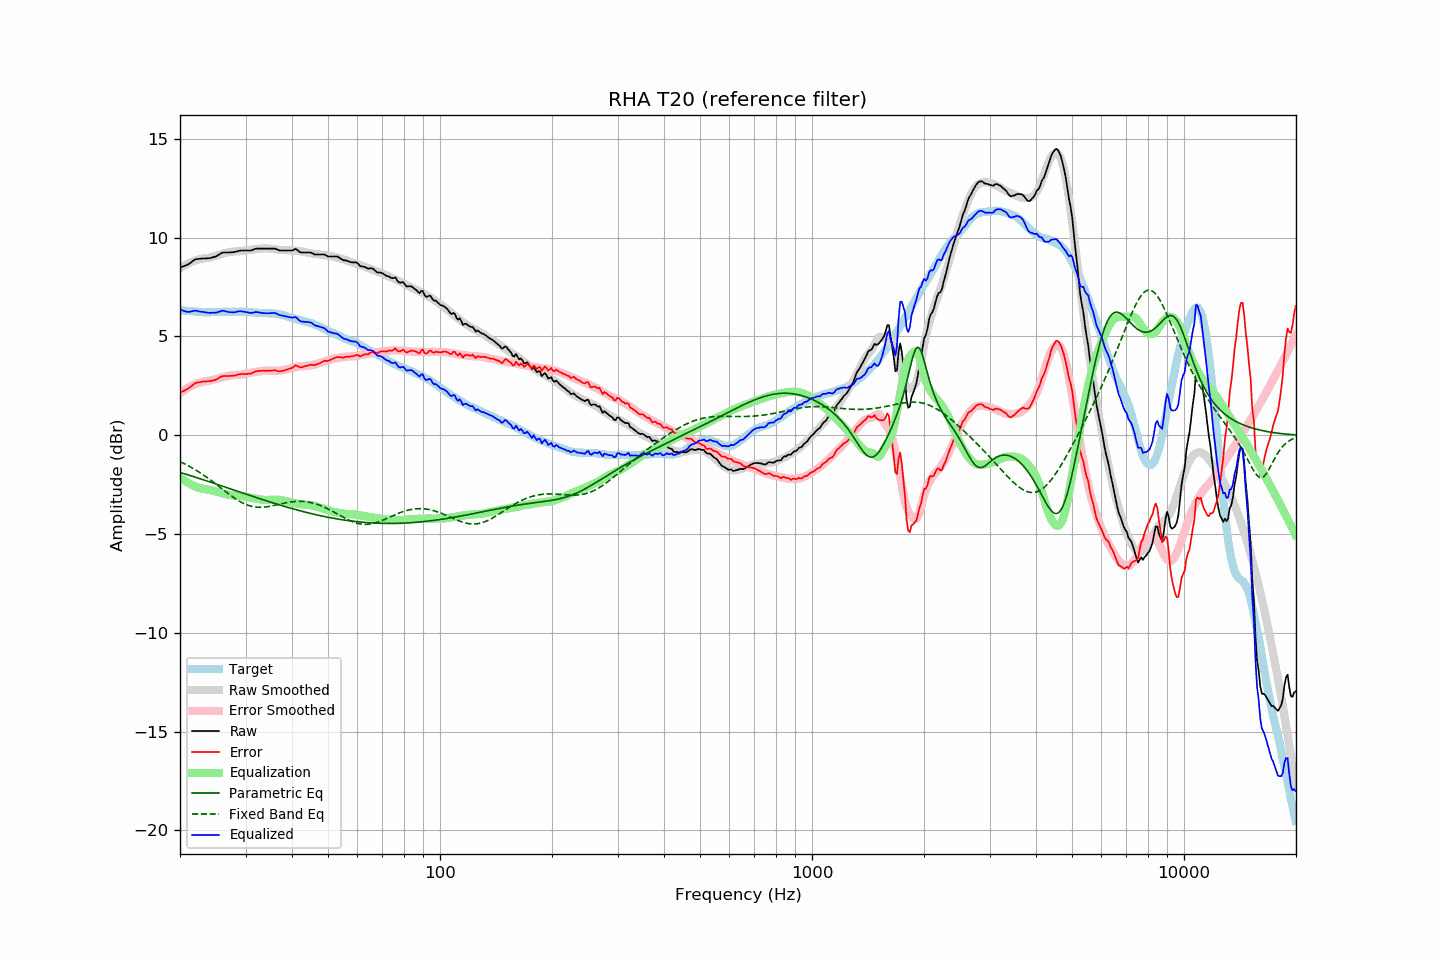

The data file committed next to this chart (first rows):
frequency, raw, error, smoothed, error_smoothed, equalization, parametric_eq, fixed_band_eq, equalized_raw, equalized_smoothed, target
20.00, 8.49, 2.16, 8.46, 2.12, -2.12, -1.88, -1.34, 6.37, 6.33, 6.33
20.20, 8.52, 2.20, 8.51, 2.19, -2.19, -1.90, -1.37, 6.33, 6.32, 6.32
20.40, 8.55, 2.24, 8.56, 2.25, -2.25, -1.93, -1.41, 6.31, 6.31, 6.31
20.61, 8.58, 2.27, 8.61, 2.30, -2.30, -1.95, -1.45, 6.28, 6.30, 6.31
20.81, 8.61, 2.32, 8.65, 2.35, -2.35, -1.98, -1.49, 6.26, 6.29, 6.29
21.02, 8.65, 2.36, 8.69, 2.40, -2.40, -2.00, -1.54, 6.25, 6.29, 6.29
21.23, 8.70, 2.42, 8.73, 2.45, -2.45, -2.03, -1.58, 6.25, 6.28, 6.28
21.44, 8.76, 2.47, 8.77, 2.49, -2.49, -2.06, -1.63, 6.27, 6.27, 6.29
21.66, 8.82, 2.54, 8.80, 2.53, -2.53, -2.08, -1.67, 6.29, 6.27, 6.28
21.87, 8.88, 2.62, 8.83, 2.57, -2.57, -2.11, -1.72, 6.31, 6.26, 6.27
22.09, 8.91, 2.66, 8.86, 2.61, -2.61, -2.13, -1.77, 6.30, 6.25, 6.26
22.31, 8.92, 2.67, 8.89, 2.64, -2.64, -2.16, -1.82, 6.28, 6.25, 6.25
22.54, 8.93, 2.69, 8.91, 2.66, -2.66, -2.19, -1.87, 6.27, 6.25, 6.24
22.76, 8.94, 2.70, 8.93, 2.68, -2.68, -2.21, -1.92, 6.26, 6.24, 6.24
22.99, 8.95, 2.72, 8.94, 2.70, -2.70, -2.24, -1.98, 6.25, 6.24, 6.23
23.22, 8.95, 2.73, 8.95, 2.72, -2.72, -2.27, -2.03, 6.23, 6.24, 6.22
23.45, 8.95, 2.72, 8.96, 2.73, -2.73, -2.29, -2.09, 6.22, 6.23, 6.23
23.69, 8.96, 2.74, 8.98, 2.75, -2.75, -2.32, -2.15, 6.21, 6.23, 6.22
23.92, 8.96, 2.74, 8.99, 2.76, -2.76, -2.35, -2.21, 6.20, 6.23, 6.22
24.16, 8.97, 2.74, 9.01, 2.78, -2.78, -2.37, -2.27, 6.19, 6.23, 6.23
24.40, 9.00, 2.76, 9.03, 2.80, -2.80, -2.40, -2.33, 6.21, 6.23, 6.24
24.65, 9.02, 2.78, 9.05, 2.82, -2.82, -2.43, -2.39, 6.20, 6.23, 6.24
24.89, 9.04, 2.80, 9.08, 2.84, -2.84, -2.45, -2.45, 6.20, 6.23, 6.24
25.14, 9.08, 2.84, 9.10, 2.86, -2.86, -2.48, -2.51, 6.22, 6.24, 6.24
25.39, 9.13, 2.89, 9.13, 2.89, -2.89, -2.51, -2.57, 6.25, 6.24, 6.24
25.65, 9.18, 2.94, 9.15, 2.91, -2.91, -2.54, -2.64, 6.27, 6.24, 6.24
25.91, 9.23, 2.98, 9.17, 2.93, -2.93, -2.56, -2.70, 6.30, 6.25, 6.24
26.16, 9.25, 3.00, 9.20, 2.95, -2.95, -2.59, -2.76, 6.30, 6.25, 6.25
26.43, 9.25, 3.00, 9.22, 2.97, -2.97, -2.62, -2.83, 6.28, 6.25, 6.25
26.69, 9.25, 3.00, 9.24, 2.99, -2.99, -2.65, -2.89, 6.26, 6.25, 6.25
26.96, 9.25, 3.00, 9.26, 3.01, -3.01, -2.67, -2.95, 6.24, 6.25, 6.25
27.23, 9.25, 3.00, 9.27, 3.02, -3.02, -2.70, -3.01, 6.23, 6.25, 6.25
27.50, 9.26, 3.01, 9.29, 3.03, -3.03, -2.73, -3.07, 6.23, 6.25, 6.25
27.77, 9.27, 3.01, 9.30, 3.04, -3.04, -2.76, -3.13, 6.23, 6.25, 6.26
28.05, 9.27, 3.01, 9.30, 3.05, -3.05, -2.78, -3.19, 6.22, 6.25, 6.26
28.33, 9.30, 3.06, 9.31, 3.05, -3.05, -2.81, -3.24, 6.25, 6.25, 6.25
28.62, 9.32, 3.08, 9.31, 3.05, -3.05, -2.84, -3.29, 6.27, 6.25, 6.24
28.90, 9.34, 3.09, 9.31, 3.06, -3.06, -2.87, -3.34, 6.28, 6.25, 6.25
29.19, 9.35, 3.10, 9.32, 3.07, -3.07, -2.89, -3.38, 6.28, 6.25, 6.25
29.48, 9.35, 3.10, 9.33, 3.09, -3.09, -2.92, -3.43, 6.27, 6.25, 6.25
29.78, 9.35, 3.10, 9.35, 3.10, -3.10, -2.95, -3.47, 6.25, 6.25, 6.25
30.08, 9.35, 3.09, 9.36, 3.12, -3.12, -2.98, -3.50, 6.24, 6.24, 6.26
30.38, 9.35, 3.11, 9.37, 3.13, -3.13, -3.00, -3.53, 6.22, 6.24, 6.25
30.68, 9.35, 3.12, 9.38, 3.15, -3.15, -3.03, -3.56, 6.20, 6.23, 6.23
30.99, 9.35, 3.12, 9.39, 3.16, -3.16, -3.06, -3.58, 6.19, 6.23, 6.23
31.30, 9.38, 3.16, 9.40, 3.18, -3.18, -3.09, -3.60, 6.20, 6.22, 6.22
31.61, 9.41, 3.19, 9.41, 3.19, -3.19, -3.11, -3.62, 6.22, 6.22, 6.22
31.93, 9.44, 3.23, 9.41, 3.20, -3.20, -3.14, -3.63, 6.24, 6.21, 6.21
32.24, 9.45, 3.25, 9.42, 3.22, -3.22, -3.17, -3.64, 6.23, 6.21, 6.20
32.57, 9.45, 3.26, 9.43, 3.23, -3.23, -3.19, -3.65, 6.22, 6.20, 6.19
32.89, 9.45, 3.26, 9.44, 3.25, -3.25, -3.22, -3.65, 6.20, 6.20, 6.19
33.22, 9.45, 3.26, 9.45, 3.26, -3.26, -3.25, -3.64, 6.19, 6.19, 6.19
33.55, 9.45, 3.27, 9.46, 3.27, -3.27, -3.27, -3.64, 6.18, 6.19, 6.18
33.89, 9.45, 3.26, 9.46, 3.27, -3.27, -3.30, -3.63, 6.18, 6.19, 6.19
34.23, 9.45, 3.27, 9.46, 3.28, -3.28, -3.32, -3.62, 6.17, 6.18, 6.18
34.57, 9.45, 3.27, 9.45, 3.27, -3.27, -3.35, -3.61, 6.18, 6.18, 6.18
34.92, 9.45, 3.28, 9.45, 3.27, -3.27, -3.38, -3.59, 6.18, 6.18, 6.17
35.27, 9.45, 3.27, 9.44, 3.26, -3.26, -3.40, -3.58, 6.19, 6.17, 6.18
35.62, 9.45, 3.28, 9.42, 3.26, -3.26, -3.43, -3.56, 6.19, 6.16, 6.17
35.97, 9.45, 3.29, 9.41, 3.26, -3.26, -3.45, -3.54, 6.19, 6.15, 6.16
... 635 more rows
